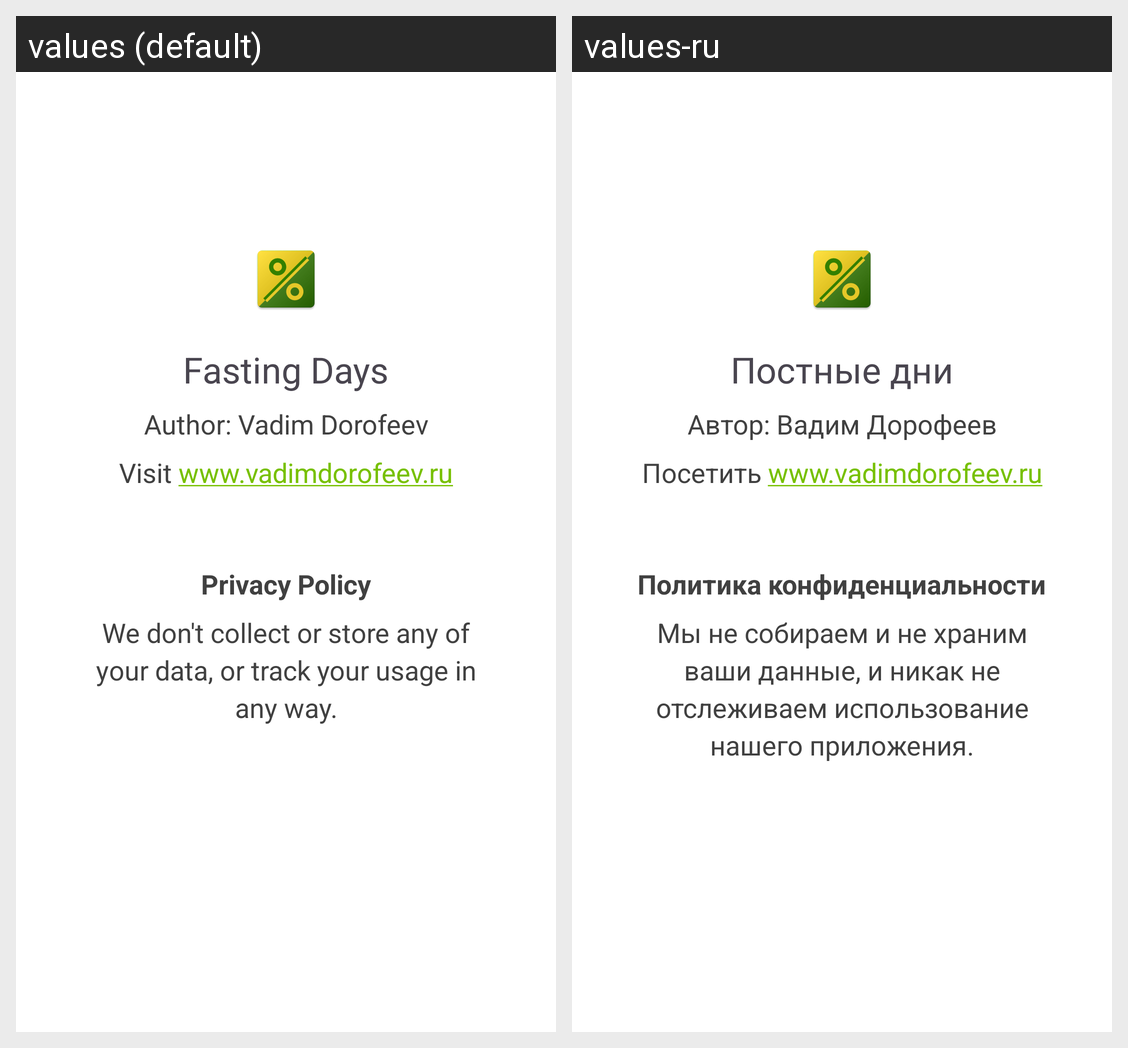

Here is an Android app screen in its default locale and in the app's own translations. Write out the translated-string differences for the strings that appear on this screen.
Android screen res/layout/activity_about.xml rendered under 2 locales, left to right: values (default), values-ru. Device: Nexus 5 (rendered at 1080×1920; each locale shown at half size, 540×960, under a caption strip naming it); theme Theme.FastingDays.
Strings drawn on this screen, with the default value and each locale's value (text and hints the layout hard-codes, and strings that could not be matched under every locale, appear in the picture but are not listed):

app_name
  values: Fasting Days
  values-ru: Постные дни

about_author
  values: Author: Vadim Dorofeev
  values-ru: Автор: Вадим Дорофеев

about_site
  values: Visit www.vadimdorofeev.ru
  values-ru: Посетить www.vadimdorofeev.ru

about_privacy_policy_title
  values: Privacy Policy
  values-ru: Политика конфиденциальности

about_privacy_policy
  values: We don't collect or store any of your data, or track your usage in any way.
  values-ru: Мы не собираем и не храним ваши данные, и никак не отслеживаем использование нашего приложения.
